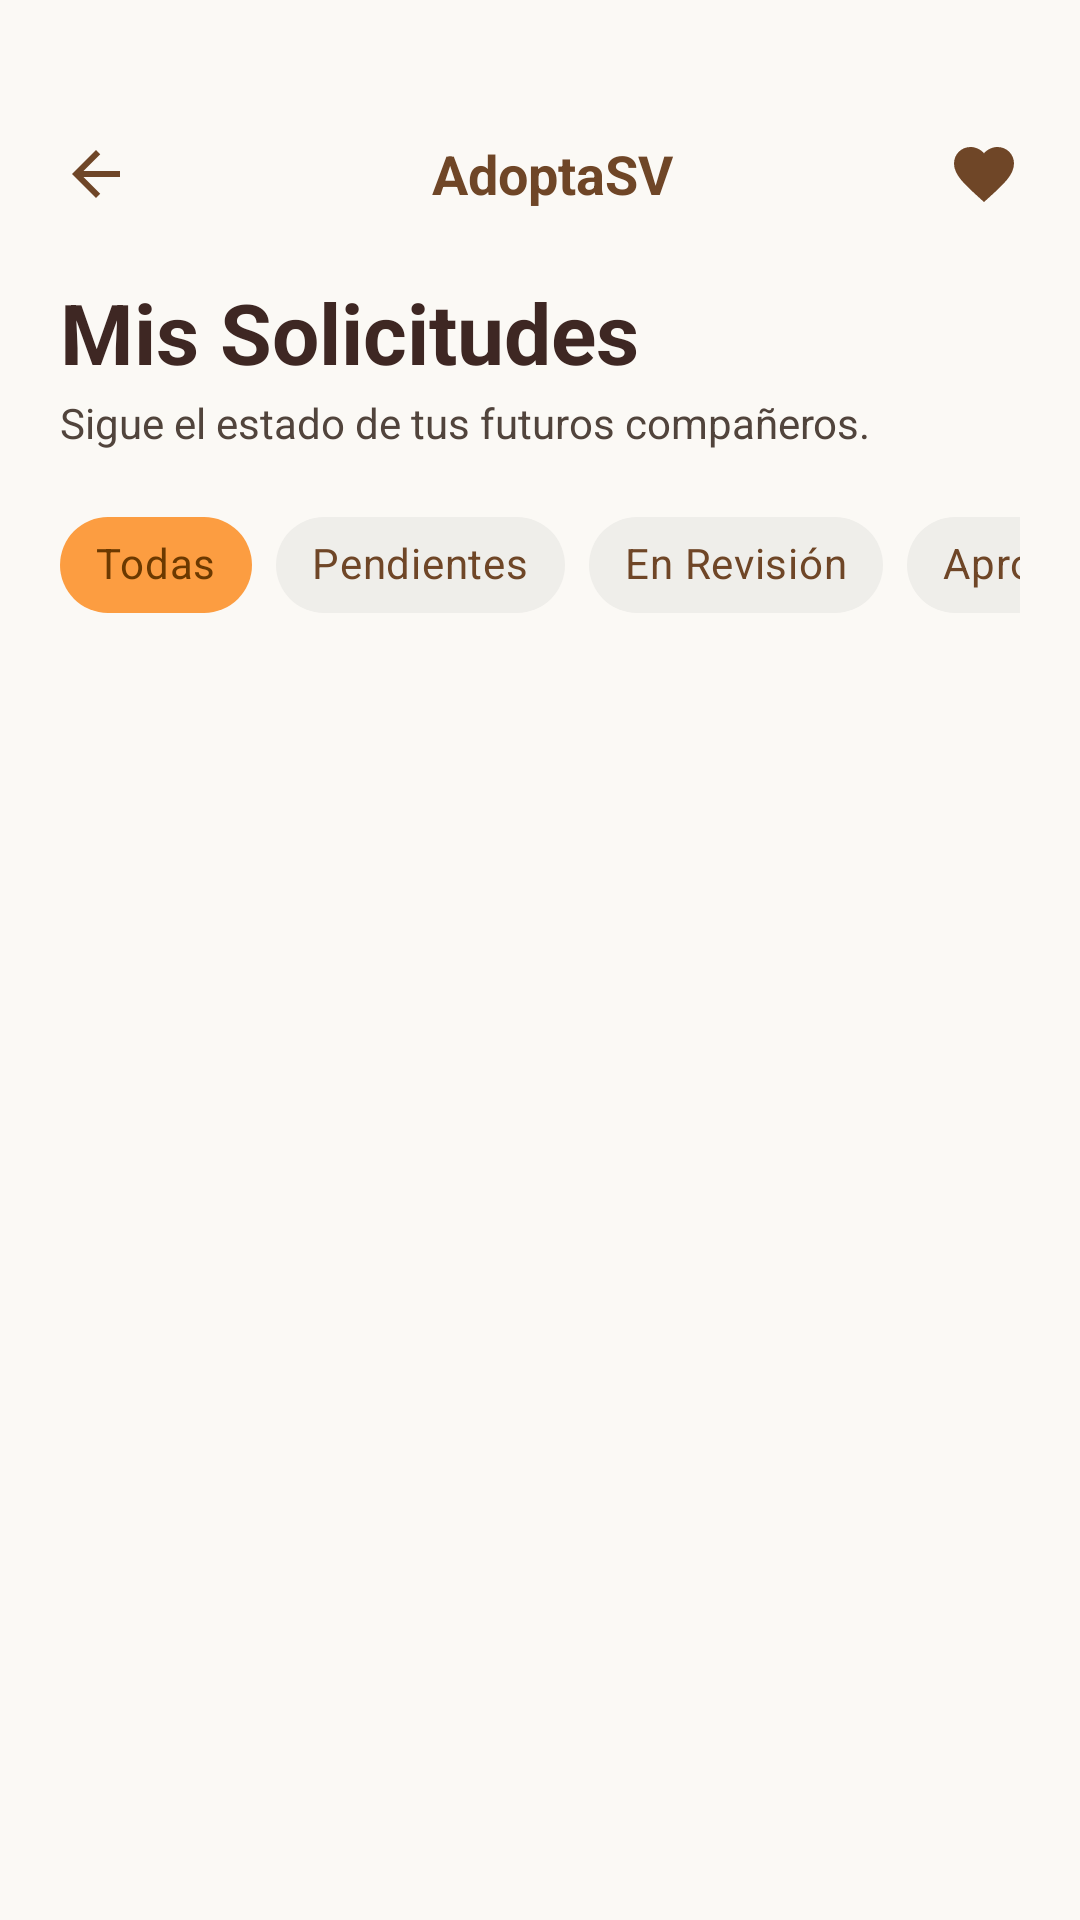

Produce the Android XML layout that renders to this screen, including the resource entries it uses.
<!-- AndroidManifest.xml: application theme Theme.AdoptaSV -->
<!-- res/layout/fragment_mis_solicitudes.xml -->
<?xml version="1.0" encoding="utf-8"?>
<androidx.constraintlayout.widget.ConstraintLayout
    xmlns:android="http://schemas.android.com/apk/res/android"
    xmlns:app="http://schemas.android.com/apk/res-auto"
    android:layout_width="match_parent"
    android:layout_height="match_parent"
    android:background="@color/md_surface">

    
    <LinearLayout
        android:id="@+id/appBar"
        android:layout_width="match_parent"
        android:layout_height="wrap_content"
        android:orientation="horizontal"
        android:gravity="center_vertical"
        android:paddingHorizontal="12dp"
        android:paddingTop="38dp"
        android:paddingBottom="6dp"
        app:layout_constraintTop_toTopOf="parent"
        app:layout_constraintStart_toStartOf="parent"
        app:layout_constraintEnd_toEndOf="parent">

        <ImageButton
            android:id="@+id/btnBack"
            android:layout_width="40dp"
            android:layout_height="40dp"
            android:background="?attr/selectableItemBackgroundBorderless"
            android:src="@drawable/ic_arrow_back"
            app:tint="@color/md_primary"
            android:contentDescription="Volver" />

        <TextView
            android:layout_width="0dp"
            android:layout_height="wrap_content"
            android:layout_weight="1"
            android:gravity="center"
            android:text="AdoptaSV"
            android:textColor="@color/md_primary"
            android:textSize="18sp"
            android:textStyle="bold" />

        <ImageView
            android:layout_width="24dp"
            android:layout_height="24dp"
            android:layout_marginEnd="8dp"
            android:src="@drawable/ic_heart"
            app:tint="@color/md_primary"
            android:contentDescription="Favoritos" />
    </LinearLayout>

    
    <LinearLayout
        android:id="@+id/llHeader"
        android:layout_width="match_parent"
        android:layout_height="wrap_content"
        android:orientation="vertical"
        android:paddingHorizontal="20dp"
        android:paddingTop="8dp"
        app:layout_constraintTop_toBottomOf="@id/appBar"
        app:layout_constraintStart_toStartOf="parent"
        app:layout_constraintEnd_toEndOf="parent">

        <TextView
            android:layout_width="wrap_content"
            android:layout_height="wrap_content"
            android:text="Mis Solicitudes"
            android:textColor="@color/md_on_surface"
            android:textSize="28sp"
            android:textStyle="bold" />

        <TextView
            android:layout_width="wrap_content"
            android:layout_height="wrap_content"
            android:layout_marginTop="2dp"
            android:text="Sigue el estado de tus futuros compañeros."
            android:textColor="@color/md_on_surface_variant"
            android:textSize="14sp" />

        <com.google.android.material.chip.ChipGroup
            android:id="@+id/cgFiltro"
            android:layout_width="wrap_content"
            android:layout_height="wrap_content"
            android:layout_marginTop="14dp"
            app:singleLine="true"
            app:singleSelection="true"
            app:selectionRequired="true">

            <com.google.android.material.chip.Chip
                android:id="@+id/chipTodas"
                style="@style/Widget.MaterialComponents.Chip.Filter"
                android:layout_width="wrap_content"
                android:layout_height="wrap_content"
                android:text="Todas"
                android:checked="true"
                android:textColor="@color/chip_text_design"
                app:chipBackgroundColor="@color/chip_bg_design"
                app:checkedIconVisible="false"
                app:chipStrokeWidth="0dp" />

            <com.google.android.material.chip.Chip
                android:id="@+id/chipPendientes"
                style="@style/Widget.MaterialComponents.Chip.Filter"
                android:layout_width="wrap_content"
                android:layout_height="wrap_content"
                android:text="Pendientes"
                android:textColor="@color/chip_text_design"
                app:chipBackgroundColor="@color/chip_bg_design"
                app:checkedIconVisible="false"
                app:chipStrokeWidth="0dp" />

            <com.google.android.material.chip.Chip
                android:id="@+id/chipRevision"
                style="@style/Widget.MaterialComponents.Chip.Filter"
                android:layout_width="wrap_content"
                android:layout_height="wrap_content"
                android:text="En Revisión"
                android:textColor="@color/chip_text_design"
                app:chipBackgroundColor="@color/chip_bg_design"
                app:checkedIconVisible="false"
                app:chipStrokeWidth="0dp" />

            <com.google.android.material.chip.Chip
                android:id="@+id/chipAprobadas"
                style="@style/Widget.MaterialComponents.Chip.Filter"
                android:layout_width="wrap_content"
                android:layout_height="wrap_content"
                android:text="Aprobadas"
                android:textColor="@color/chip_text_design"
                app:chipBackgroundColor="@color/chip_bg_design"
                app:checkedIconVisible="false"
                app:chipStrokeWidth="0dp" />
        </com.google.android.material.chip.ChipGroup>
    </LinearLayout>

    <ProgressBar
        android:id="@+id/progressBar"
        android:layout_width="wrap_content"
        android:layout_height="wrap_content"
        android:indeterminateTint="@color/md_secondary_container"
        android:visibility="gone"
        app:layout_constraintTop_toBottomOf="@id/llHeader"
        app:layout_constraintBottom_toBottomOf="parent"
        app:layout_constraintStart_toStartOf="parent"
        app:layout_constraintEnd_toEndOf="parent" />

    <TextView
        android:id="@+id/tvError"
        android:layout_width="wrap_content"
        android:layout_height="wrap_content"
        android:layout_margin="32dp"
        android:gravity="center"
        android:textColor="@color/md_on_surface_variant"
        android:textSize="14sp"
        android:visibility="gone"
        app:layout_constraintTop_toBottomOf="@id/llHeader"
        app:layout_constraintBottom_toBottomOf="parent"
        app:layout_constraintStart_toStartOf="parent"
        app:layout_constraintEnd_toEndOf="parent" />

    <androidx.recyclerview.widget.RecyclerView
        android:id="@+id/rvSolicitudes"
        android:layout_width="match_parent"
        android:layout_height="0dp"
        android:layout_marginTop="8dp"
        android:paddingBottom="16dp"
        android:clipToPadding="false"
        android:visibility="gone"
        app:layout_constraintTop_toBottomOf="@id/llHeader"
        app:layout_constraintBottom_toBottomOf="parent"
        app:layout_constraintStart_toStartOf="parent"
        app:layout_constraintEnd_toEndOf="parent" />

</androidx.constraintlayout.widget.ConstraintLayout>
<!-- resources referenced by this layout -->
<resources>
  <color name="md_on_surface">#3E2723</color>
  <color name="md_on_surface_variant">#51443C</color>
  <color name="md_primary">#6F4627</color>
  <color name="md_secondary_container">#FC9D41</color>
  <color name="md_surface">#FBF9F5</color>
  <!-- drawable ic_arrow_back (drawable) -->
  <?xml version="1.0" encoding="utf-8"?>
  <vector xmlns:android="http://schemas.android.com/apk/res/android"
      android:width="24dp" android:height="24dp"
      android:viewportWidth="24" android:viewportHeight="24">
      <path android:fillColor="#3E2723"
          android:pathData="M20,11H7.83L13.42,5.41L12,4L4,12L12,20L13.41,18.59L7.83,13H20V11Z"/>
  </vector>
  <!-- drawable ic_heart (drawable) -->
  <vector xmlns:android="http://schemas.android.com/apk/res/android"
      android:width="24dp" android:height="24dp"
      android:viewportWidth="24" android:viewportHeight="24">
      <path android:fillColor="@android:color/black"
          android:pathData="M12,21.35l-1.45,-1.32C5.4,15.36 2,12.28 2,8.5 2,5.42 4.42,3 7.5,3c1.74,0 3.41,0.81 4.5,2.09C13.09,3.81 14.76,3 16.5,3 19.58,3 22,5.42 22,8.5c0,3.78 -3.4,6.86 -8.55,11.54L12,21.35z"/>
  </vector>
  <style name="Theme.AdoptaSV" parent="Base.Theme.AdoptaSV" />
  <style name="Base.Theme.AdoptaSV" parent="Theme.Material3.DayNight.NoActionBar">
          
          
      </style>
</resources>
